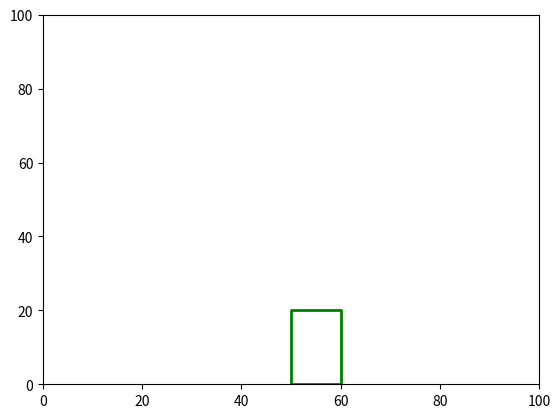

This figure's Python source:
# plot.py
import sys
import matplotlib.pyplot as plt

plt.ion()
fig, ax = plt.subplots()

# fixed limits
ax.set_xlim(0, 100)
ax.set_ylim(0, 100)

x, y, colours = [], [], []

scatter = ax.scatter([], [])

for line_in in sys.stdin:
    a, b, c = map(float, line_in.split())

    x.append(a)
    y.append(b)

    colours.append("red" if c == -1 else "blue")

    scatter.set_offsets(list(zip(x, y)))
    scatter.set_color(colours)

# draw walls
# rectangle coordinates
rx = [50, 50, 60, 60, 50]
ry = [0, 20, 20, 0, 0]

ax.plot(rx, ry, color="green", linewidth=2)

plt.ioff()
plt.show()
